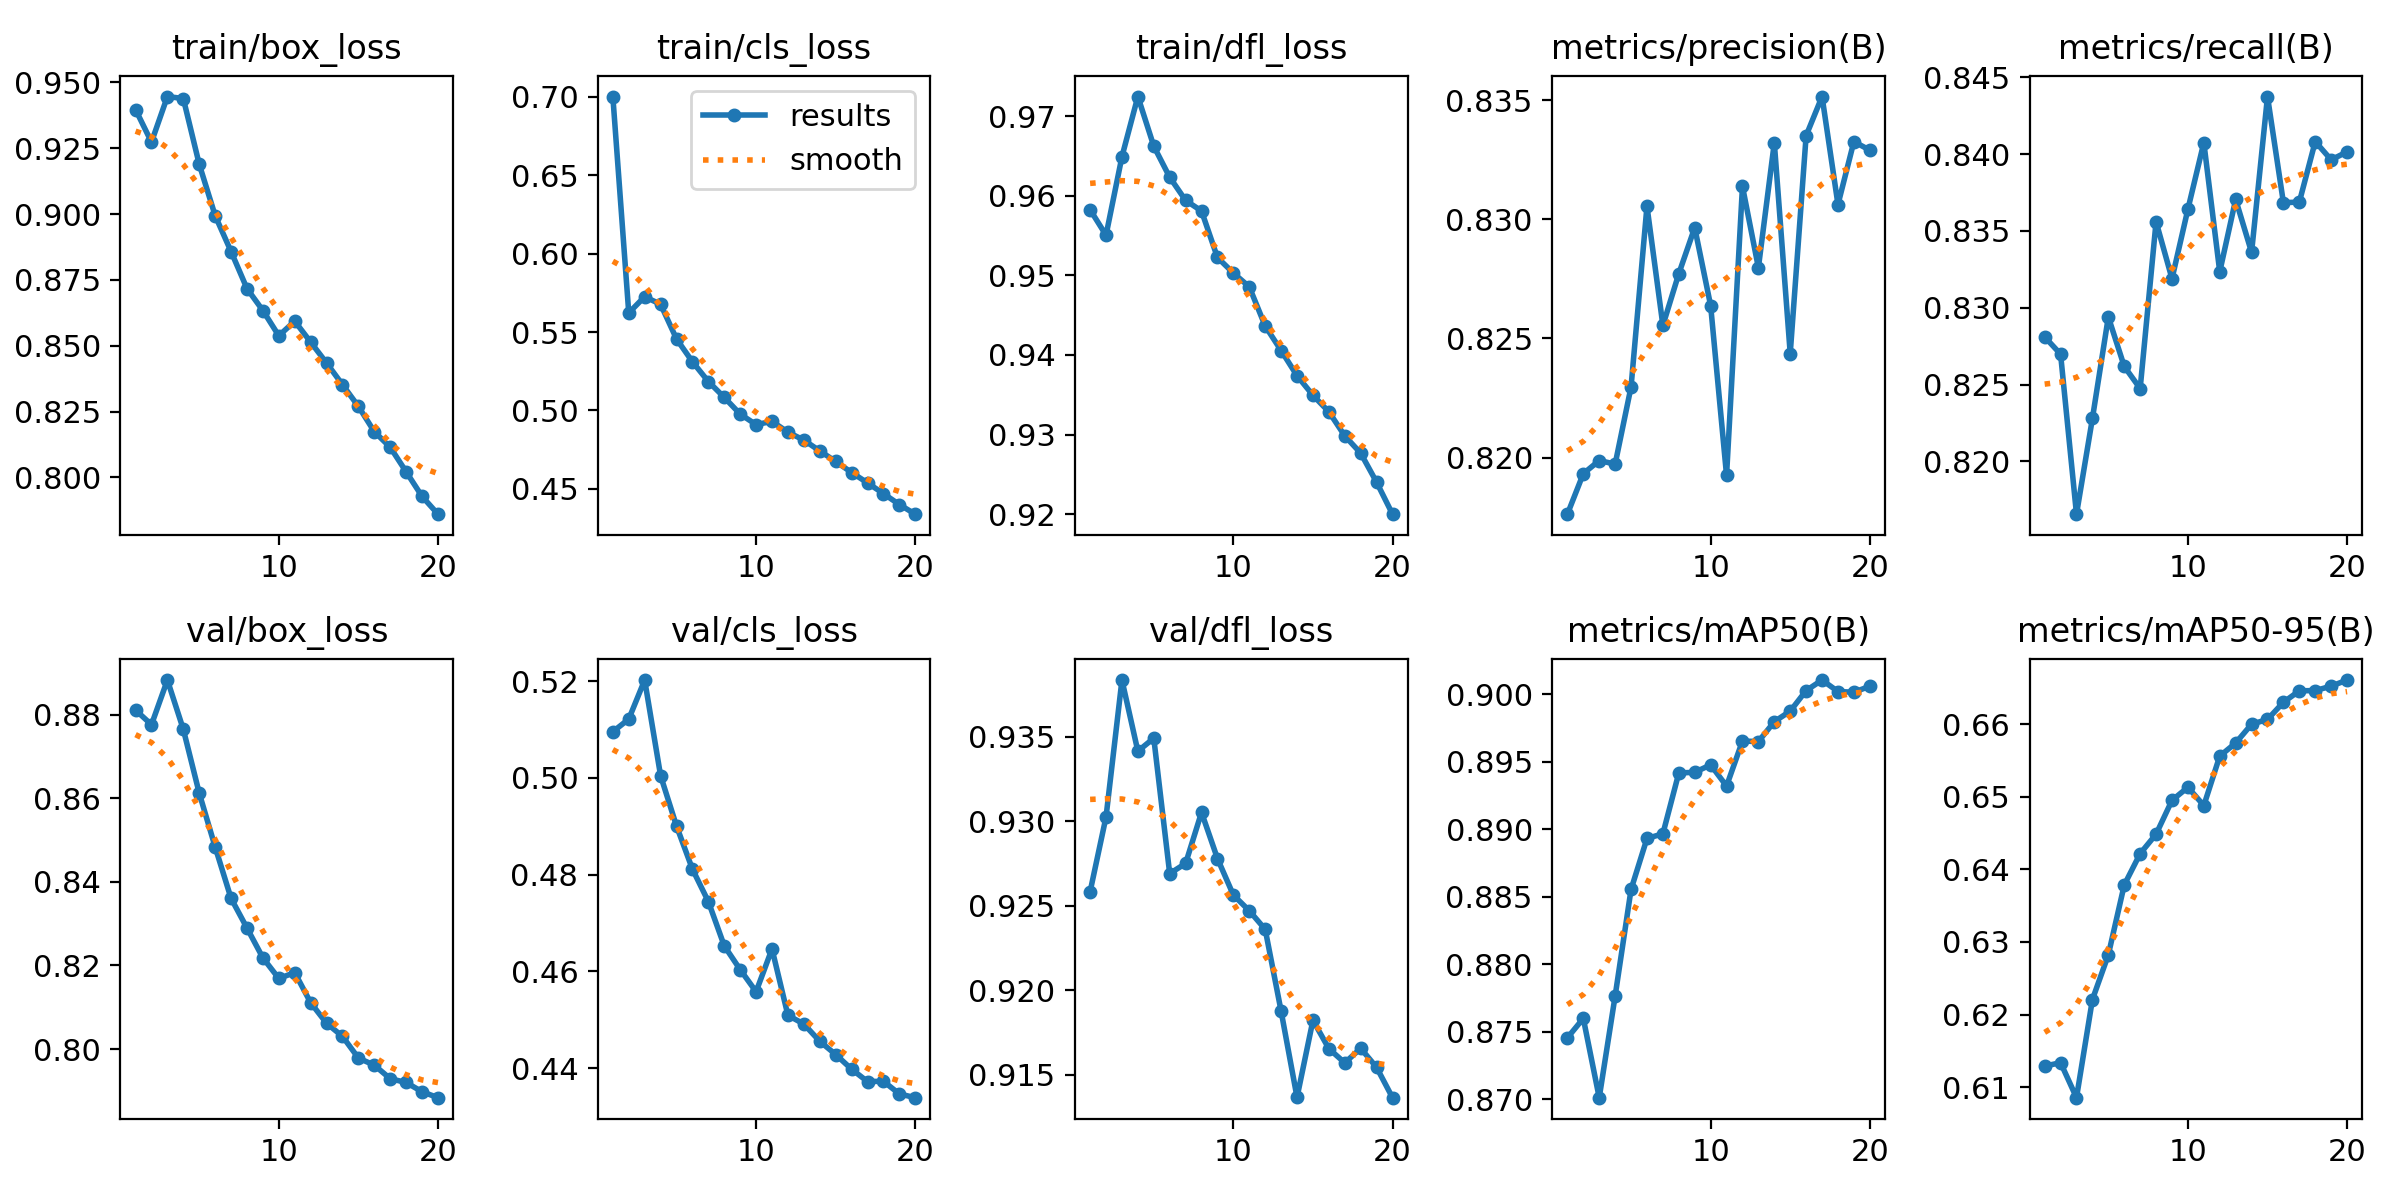

Data behind this chart, as committed beside it:
epoch, train/box_loss, train/cls_loss, train/dfl_loss, metrics/precision(B), metrics/recall(B), metrics/mAP50(B), metrics/mAP50-95(B), val/box_loss, val/cls_loss, val/dfl_loss, lr/pg0, lr/pg1, lr/pg2
1, 0.9397, 0.7001, 0.9582, 0.8176, 0.8281, 0.8746, 0.6129, 0.8811, 0.5095, 0.9258, 0.003332, 0.003332, 0.003332
2, 0.9273, 0.5622, 0.955, 0.8193, 0.827, 0.876, 0.6134, 0.8776, 0.5121, 0.9303, 0.006335, 0.006335, 0.006335
3, 0.9446, 0.5725, 0.9649, 0.8199, 0.8166, 0.8701, 0.6086, 0.8882, 0.5202, 0.9384, 0.009009, 0.009009, 0.009009
4, 0.9439, 0.5677, 0.9725, 0.8197, 0.8228, 0.8777, 0.6221, 0.8765, 0.5004, 0.9342, 0.008515, 0.008515, 0.008515
5, 0.9189, 0.5456, 0.9662, 0.823, 0.8294, 0.8855, 0.6282, 0.8612, 0.49, 0.9349, 0.008515, 0.008515, 0.008515
6, 0.8994, 0.531, 0.9623, 0.8306, 0.8262, 0.8893, 0.6379, 0.8483, 0.4811, 0.9269, 0.00802, 0.00802, 0.00802
7, 0.8858, 0.5184, 0.9594, 0.8256, 0.8247, 0.8897, 0.6422, 0.836, 0.4744, 0.9275, 0.007525, 0.007525, 0.007525
8, 0.8717, 0.5083, 0.9581, 0.8277, 0.8356, 0.8942, 0.6448, 0.8289, 0.4653, 0.9305, 0.00703, 0.00703, 0.00703
9, 0.8634, 0.4977, 0.9522, 0.8296, 0.8319, 0.8942, 0.6495, 0.8218, 0.4604, 0.9278, 0.006535, 0.006535, 0.006535
10, 0.8538, 0.4909, 0.9503, 0.8264, 0.8364, 0.8948, 0.6513, 0.8169, 0.4558, 0.9256, 0.00604, 0.00604, 0.00604
11, 0.8593, 0.493, 0.9486, 0.8193, 0.8407, 0.8932, 0.6488, 0.8183, 0.4646, 0.9247, 0.005545, 0.005545, 0.005545
12, 0.8514, 0.4861, 0.9436, 0.8314, 0.8323, 0.8965, 0.6556, 0.8111, 0.4509, 0.9236, 0.00505, 0.00505, 0.00505
13, 0.8435, 0.4811, 0.9406, 0.828, 0.837, 0.8965, 0.6574, 0.8062, 0.4491, 0.9188, 0.004555, 0.004555, 0.004555
14, 0.8352, 0.4742, 0.9374, 0.8332, 0.8336, 0.898, 0.66, 0.803, 0.4456, 0.9137, 0.00406, 0.00406, 0.00406
15, 0.827, 0.4675, 0.9349, 0.8244, 0.8438, 0.8987, 0.6606, 0.7978, 0.4428, 0.9182, 0.003565, 0.003565, 0.003565
16, 0.8174, 0.4604, 0.9329, 0.8335, 0.8368, 0.9003, 0.663, 0.7961, 0.4398, 0.9165, 0.00307, 0.00307, 0.00307
17, 0.8115, 0.4538, 0.9298, 0.8351, 0.8369, 0.901, 0.6646, 0.7929, 0.4372, 0.9157, 0.002575, 0.002575, 0.002575
18, 0.8022, 0.447, 0.9277, 0.8306, 0.8408, 0.9002, 0.6646, 0.792, 0.4373, 0.9166, 0.00208, 0.00208, 0.00208
19, 0.7928, 0.44, 0.924, 0.8333, 0.8396, 0.9001, 0.6652, 0.7898, 0.4347, 0.9154, 0.001585, 0.001585, 0.001585
20, 0.7861, 0.4339, 0.92, 0.8329, 0.8401, 0.9006, 0.6661, 0.7884, 0.4339, 0.9136, 0.00109, 0.00109, 0.00109
